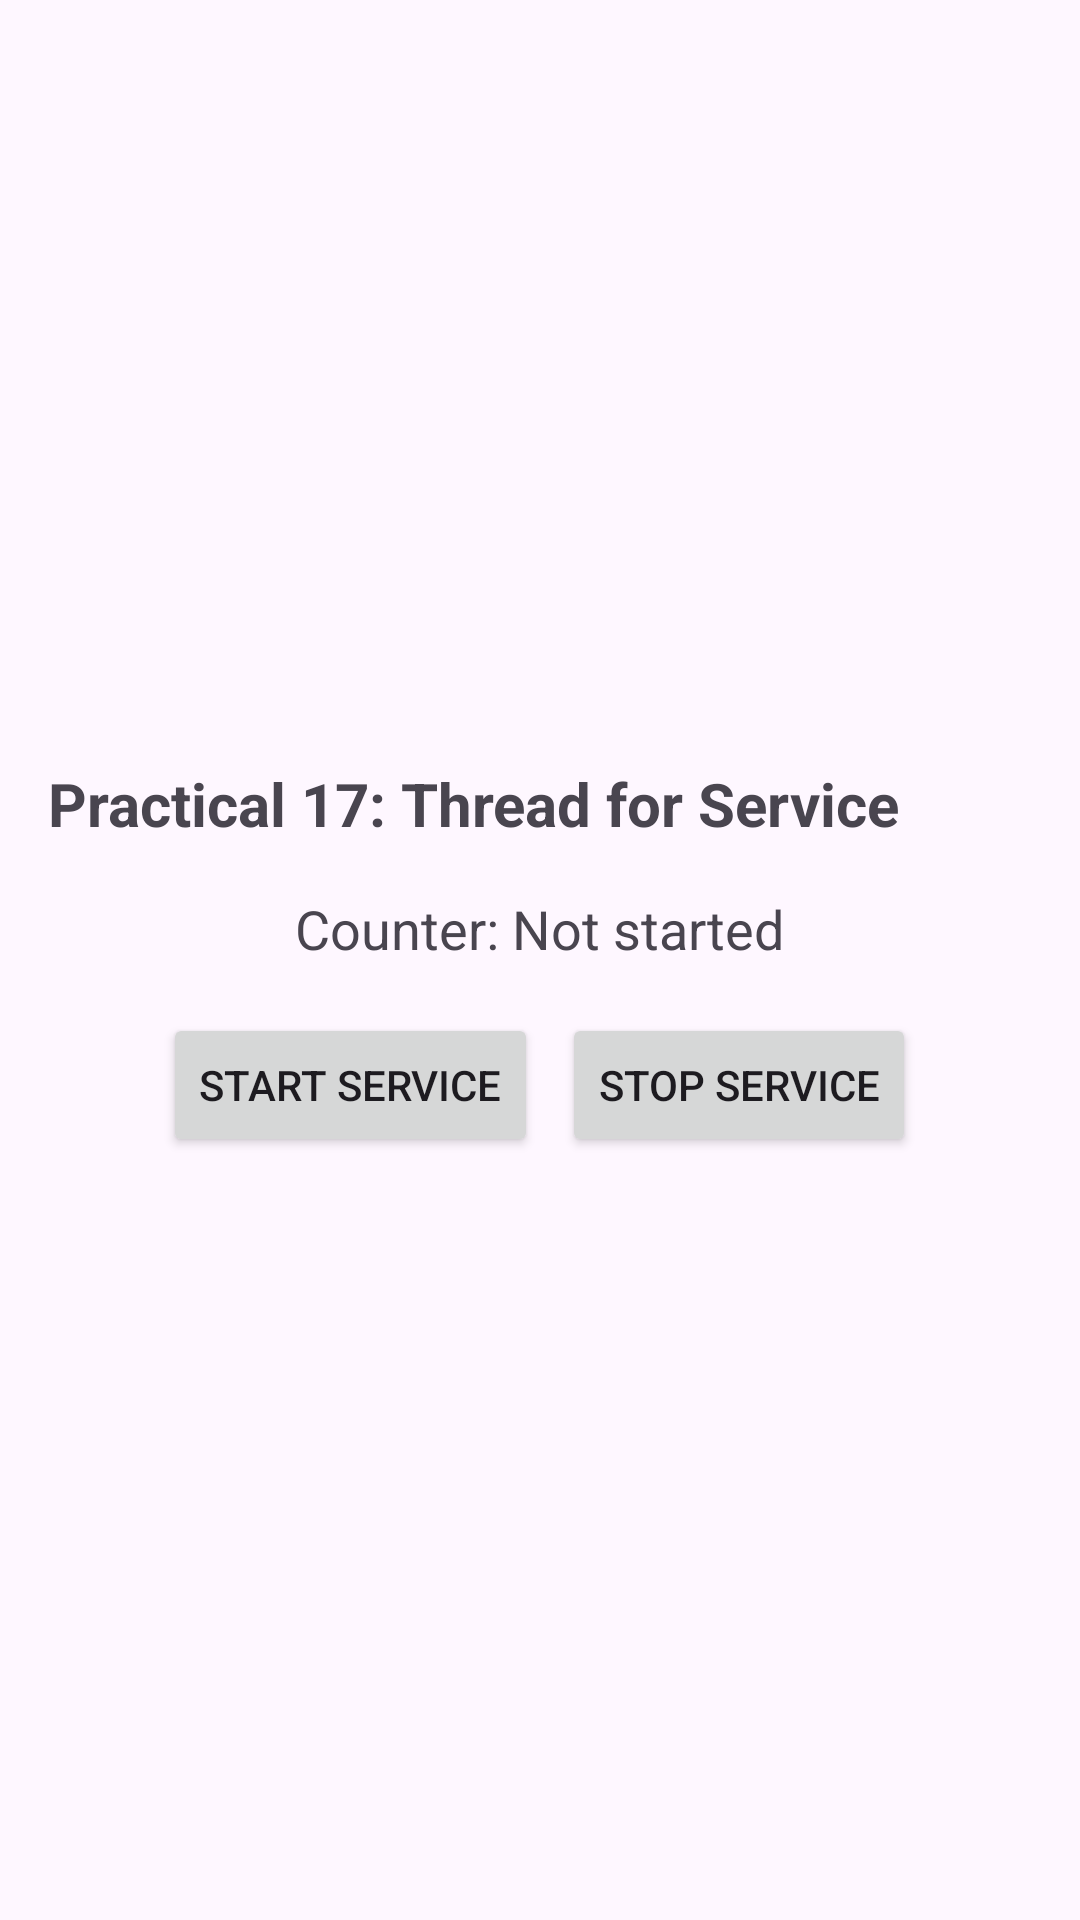

Produce the Android XML layout that renders to this screen, including the resource entries it uses.
<!-- AndroidManifest.xml: application theme Theme.BCAPractical -->
<!-- res/layout/activity_practical17.xml -->
<?xml version="1.0" encoding="utf-8"?>
<LinearLayout xmlns:android="http://schemas.android.com/apk/res/android"
    android:layout_width="match_parent"
    android:layout_height="match_parent"
    android:orientation="vertical"
    android:padding="16dp"
    android:gravity="center">

    <TextView
        android:layout_width="match_parent"
        android:layout_height="wrap_content"
        android:text="Practical 17: Thread for Service"
        android:textSize="20sp"
        android:textStyle="bold"
        android:paddingBottom="16dp"/>

    <TextView
        android:id="@+id/counter_text"
        android:layout_width="wrap_content"
        android:layout_height="wrap_content"
        android:text="Counter: Not started"
        android:textSize="18sp"
        android:paddingBottom="16dp"/>

    <LinearLayout
        android:layout_width="match_parent"
        android:layout_height="wrap_content"
        android:orientation="horizontal"
        android:gravity="center">

        <Button
            android:id="@+id/start_button"
            android:layout_width="wrap_content"
            android:layout_height="wrap_content"
            android:text="Start Service"
            android:layout_marginEnd="8dp"/>

        <Button
            android:id="@+id/stop_button"
            android:layout_width="wrap_content"
            android:layout_height="wrap_content"
            android:text="Stop Service"/>

    </LinearLayout>
</LinearLayout>
<!-- resources referenced by this layout -->
<resources>
  <style name="Theme.BCAPractical" parent="Base.Theme.BCAPractical" />
  <style name="Base.Theme.BCAPractical" parent="Theme.Material3.DayNight.NoActionBar">
          
          
      </style>
</resources>
